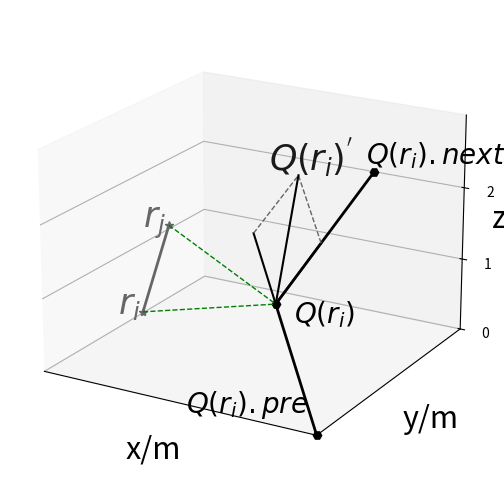

Here is the Python script that generated this plot:
# coding=utf-8
import matplotlib.pyplot as plt
from mpl_toolkits.mplot3d import Axes3D
import numpy as np


def get_data():
    Q = [
        [3,0,0],
        [2,1,1],
        [2,3,2]
    ]
    R = [
        [0.5, 1, 0.5],
        [0.5, 1.5, 1.5]
    ]
    return np.array(Q), np.array(R)


def get_vector(v0, v1):
    v0 = np.array(v0)
    v1 = np.array(v1)
    v = v1-v0
    d = np.sqrt(np.sum((v0-v1)**2))
    v = v/d
    d = np.sqrt(v[0]**2+v[1]**2+v[2]**2)
    print('v=', v, '  d=', d)
    return v


# 画一个带箭头的矢量
def draw_vector(ax, A, B):
    # ax.arrow(A[0], A[1], B[0] - A[0], B[1] - A[1],
    #          length_includes_head=True,  # 增加的长度包含箭头部分
    #          head_width=0.05, head_length=0.1, fc='r', ec='b')
    ax.annotate("", xy=(B[0], B[1]), xytext=(A[0], A[1]), arrowprops=dict(arrowstyle="->"), color='0.')


def plot(point_arr, ax, label=None, linestyle='-', linewidth=1., color='0', marker=None):
    x = []
    y = []
    z = []
    for point in point_arr:
        x.append(point[0])
        y.append(point[1])
        z.append(point[2])
    ax.plot(x, y, z, label=label, linestyle=linestyle, linewidth=linewidth, color=color, marker=marker)




if __name__=='__main__':
    fig = plt.figure()
    ax = fig.add_subplot(111, projection='3d')
    m_fontsize = 25
    small_fontsize = 20

    Q, R = get_data()
    ax.plot(Q[:,0],Q[:, 1],Q[:, 2], label='Q', linestyle='-', linewidth=2, color='black', marker='H')
    ax.plot(R[:, 0], R[:, 1], R[:, 2], label='R', linestyle='-', linewidth=2, color='0.4', marker='*')

    # ri & qi
    ax.text(R[0, 0] - 0.3, R[0, 1], R[0, 2] - 0.1, '$r_i$', color='0.4', fontsize=m_fontsize)
    ax.text(R[1, 0] - 0.3, R[1, 1], R[1, 2] - 0.1, '$r_j$', color='0.4', fontsize=m_fontsize)

    m_label=[r'$Q(r_i).pre$', r'$Q(r_i)$', r'$Q(r_i).next$']
    ax.text(Q[0, 0] - 1.4, Q[0, 1], Q[0, 2]-0.1, m_label[0], color='black', fontsize=small_fontsize)
    ax.text(Q[1, 0] + 0.2, Q[1, 1], Q[1, 2]-0.2, m_label[1], color='black', fontsize=small_fontsize)
    ax.text(Q[2, 0] - 0.1, Q[2, 1], Q[2, 2]+0.1, m_label[2], color='black', fontsize=small_fontsize)

    # 对应点连线
    plot([R[0], Q[1]], ax, linestyle='--', linewidth=1, color='green')
    plot([R[1], Q[1]], ax, linestyle='--', linewidth=1, color='green')

    v0v1 = get_vector(Q[0], Q[1])
    end1 = v0v1+np.array(Q[1])
    plot([Q[1], end1], ax, color='0.', linewidth=1.5, linestyle='-')
    # draw_vector(ax, Q[1], end1)

    v1v2 = get_vector(Q[1], Q[2])
    end2 = v1v2 + np.array(Q[1])
    plot([Q[1], end2], ax, color='0.', linewidth=1.5, linestyle='-')

    end3 = v1v2+end1
    plot([end1, end3], ax, linestyle='--', color='0.4', linewidth=1.)
    plot([end2, end3], ax, linestyle='--', color='0.4', linewidth=1.)
    plot([Q[1], end3], ax, linestyle='-', color='0.', linewidth=1.5)
    ax.text(end3[0],end3[1]-0.6,end3[2]+0.3, r"$Q(r_i)^{'}$", fontsize=m_fontsize, color='0.1')

    print('[end1, end2, end3] = ', end1, end2, end3)
    d_q1_end1 = np.sqrt(np.sum((np.array(Q[1])-end1)**2))
    print('d_q1_end1 = ', d_q1_end1)
    d_q1_end2 = np.sqrt(np.sum((np.array(Q[1]) - end2) ** 2))
    print('d_q1_end2 = ', d_q1_end2)


    # ax.legend()  # 显示图例
    ax.set_xlabel('x/m', fontsize=m_fontsize-3)
    ax.set_ylabel('y/m', fontsize=m_fontsize-3)
    ax.set_zlabel('z/m', fontsize=m_fontsize-3)
    # 设置坐标轴刻度
    ax.set_xticks([])
    ax.set_yticks([])
    ax.set_zticks(np.arange(0, 3, 1))
    plt.xlim(0, 3)
    plt.ylim(0, 3)
    ax.set_zlim(0, 3)
    ax.view_init(elev=20, azim=300)  # 调整视角
    plt.subplots_adjust(top=1, bottom=0, right=0.95, left=-0.1, hspace=0, wspace=0)
    plt.savefig("F:\\毕业设计大文件夹\\picture\\chapter4\\Fig4-7.jpg", pad_inches = 0.25)
    plt.show()